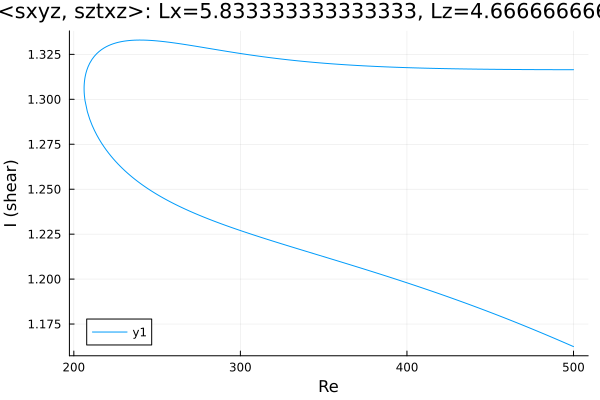

The file beside this chart, header and first rows:
Re, shear
500.0, 1.316
499.2, 1.316
497.8, 1.316
496.4, 1.316
495, 1.316
493.5, 1.316
492.1, 1.316
490.7, 1.316
489.3, 1.316
487.9, 1.316
486.5, 1.317
485.1, 1.317
483.6, 1.317
482.2, 1.317
480.8, 1.317
479.4, 1.317
478, 1.317
476.6, 1.317
475.2, 1.317
473.7, 1.317
472.3, 1.317
470.9, 1.317
469.5, 1.317
468.1, 1.317
466.7, 1.317
465.3, 1.317
463.9, 1.317
462.4, 1.317
461, 1.317
459.6, 1.317
458.2, 1.317
456.8, 1.317
455.4, 1.317
454, 1.317
452.5, 1.317
451.1, 1.317
449.7, 1.317
448.3, 1.317
446.9, 1.317
445.5, 1.317
444.1, 1.317
442.6, 1.317
441.2, 1.317
439.8, 1.317
438.4, 1.317
437, 1.317
435.6, 1.317
434.2, 1.317
432.7, 1.317
431.3, 1.317
429.9, 1.317
428.5, 1.317
427.1, 1.317
425.7, 1.317
424.3, 1.317
422.8, 1.317
421.4, 1.317
420, 1.317
418.6, 1.317
417.2, 1.317
... 431 more rows
